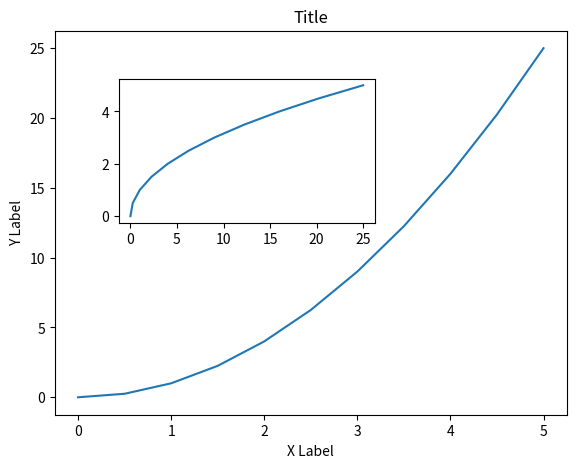

Source code (Python):
# %%matplotlib inline
import matplotlib.pyplot as plt
import numpy as np
import pandas as pd

# using object oriented method

x = np.linspace(0, 5, 11)
y = x ** 2

fig = plt.figure()
axes1 = fig.add_axes([0.1, 0.1, 0.8, 0.8])
axes2 = fig.add_axes([0.2, 0.5, 0.4, 0.3])

axes1.plot(x, y)
axes1.set_xlabel('X Label')
axes1.set_ylabel('Y Label')
axes1.set_title('Title')
axes2.plot(y, x)

# %%
